Photos from the image-classification dataset "spiral_augmented" in the GitHub repository 2ai-lab/Leveraging-Handwriting-Impairment-as-an-Early-Biomarker-for-Parkinson-Disease. Its 2 classes are: healthy, Parkinson.

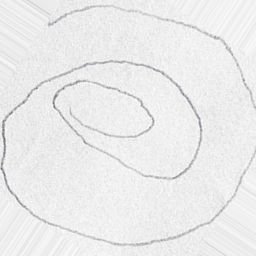
Label: Parkinson

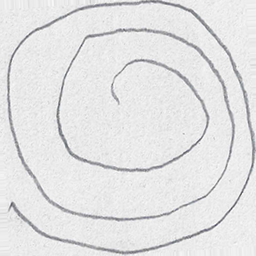
Label: Parkinson

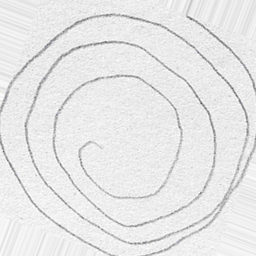
Label: Parkinson

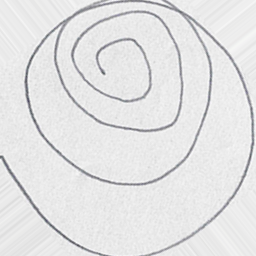
Label: healthy

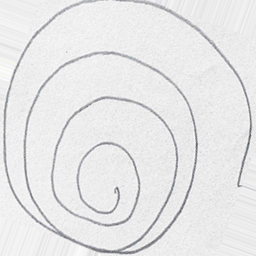
Label: healthy

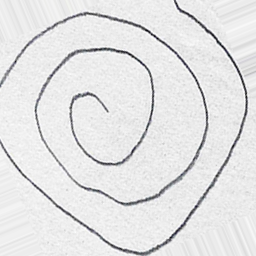
Label: healthy
